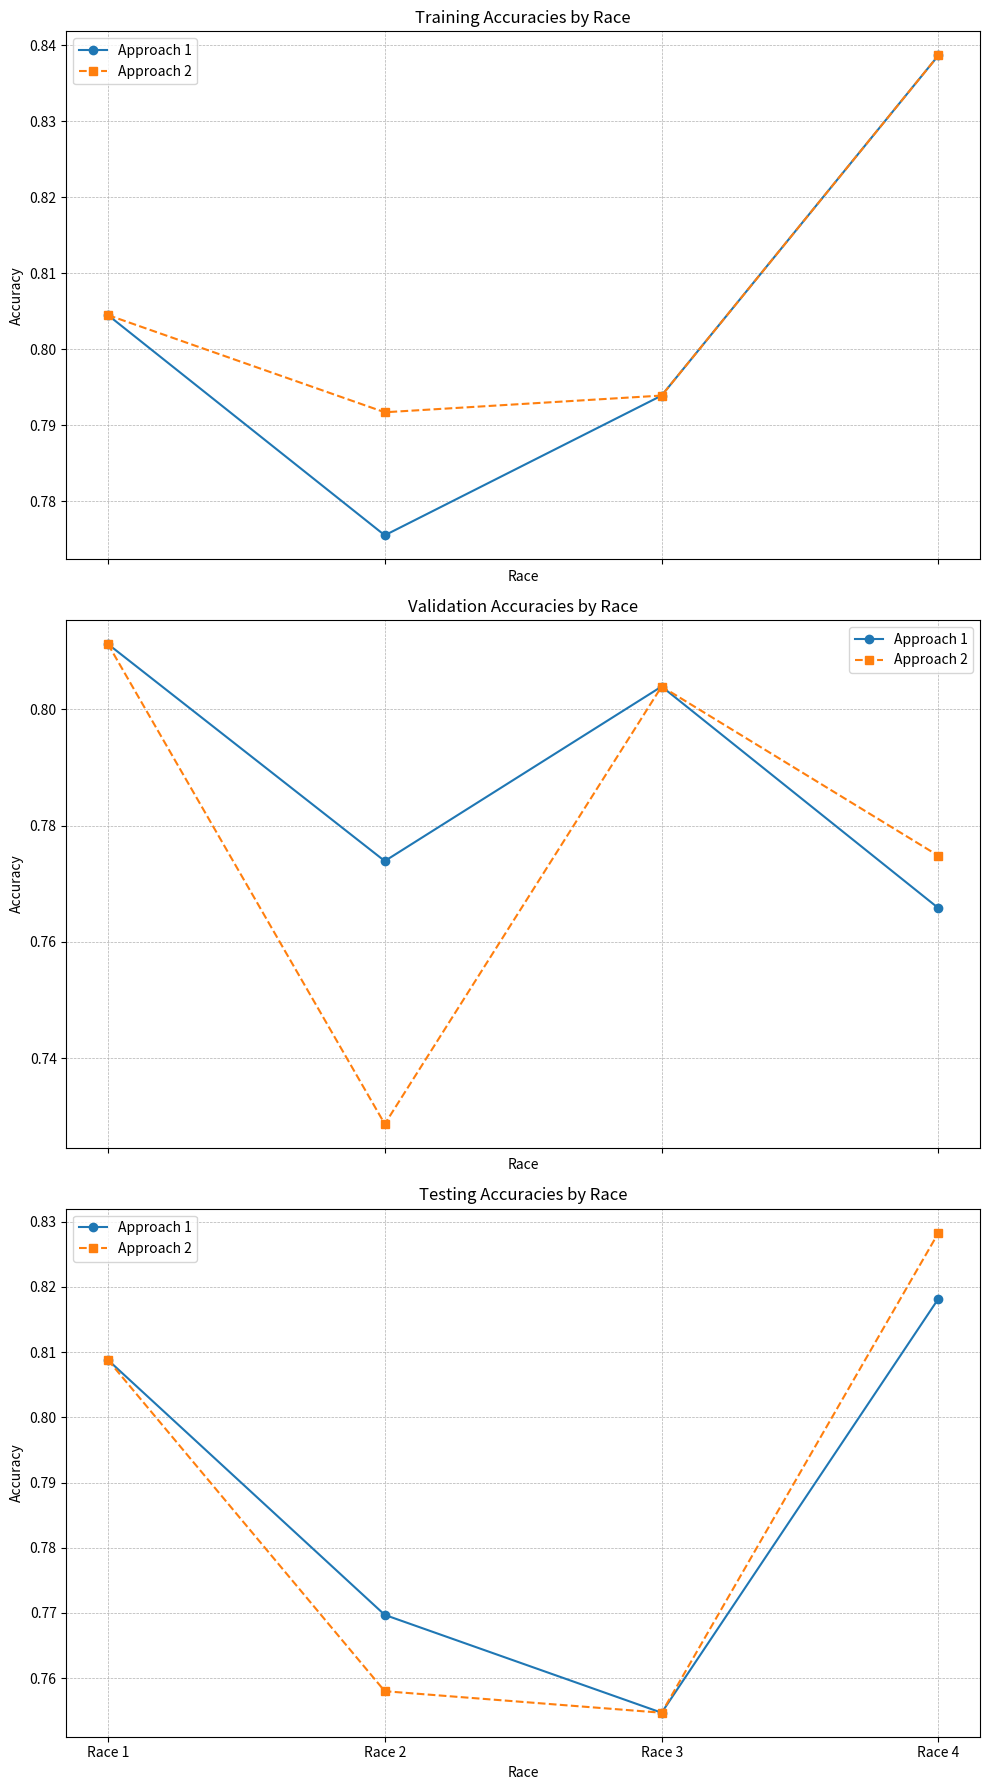

The script that saved this image:
import matplotlib.pyplot as plt
import numpy as np

resampling = "with"

# Define race categories and their corresponding accuracies
races = np.array([1.0, 2.0, 3.0, 4.0])

if resampling == "with":
    # Results from the approach of evaluating within a single model (approach 1)
    training_accuracies_approach_1 = np.array([0.8045, 0.7755, 0.7939, 0.8387])
    validation_accuracies_approach_1 = np.array([0.8112, 0.7739, 0.8039, 0.7658])
    testing_accuracies_approach_1 = np.array([0.8088, 0.7697, 0.7547, 0.8182])

    # Results from the approach of modeling each race using a separate model instance (approach 2)
    training_accuracies_approach_2 = np.array([0.8045, 0.7917, 0.7939, 0.8387])
    validation_accuracies_approach_2 = np.array([0.8112, 0.7287, 0.8039, 0.7748])
    testing_accuracies_approach_2 = np.array([0.8088, 0.7580, 0.7547, 0.8283])

else:
    # Results from the approach of evaluating within a single model (approach 1)
    training_accuracies_approach_1 = np.array([0.8045, 0.7755, 0.7939, 0.8387])
    validation_accuracies_approach_1 = np.array([0.8112, 0.7739, 0.8039, 0.7658])
    testing_accuracies_approach_1 = np.array([0.8088, 0.7697, 0.7547, 0.8182])

    # Results from the approach of modeling each race using a separate model instance (approach 2)
    training_accuracies_approach_2 = np.array([0.8045, 0.7917, 0.7939, 0.8387])
    validation_accuracies_approach_2 = np.array([0.8112, 0.7287, 0.8039, 0.7748])
    testing_accuracies_approach_2 = np.array([0.8088, 0.7580, 0.7547, 0.8283])

fig, axs = plt.subplots(3, 1, figsize=(10, 18), sharex=True)

# Titles for each plot
titles = ['Training Accuracies by Race', 'Validation Accuracies by Race', 'Testing Accuracies by Race']

# Set of colors for differentiation
colors = ['#1f77b4', '#ff7f0e']

# Accuracies for each plot
accuracies_sets = [
    (training_accuracies_approach_1, training_accuracies_approach_2),
    (validation_accuracies_approach_1, validation_accuracies_approach_2),
    (testing_accuracies_approach_1, testing_accuracies_approach_2)
]

# Plot each set of accuracies
for i, (ax, accuracies, title) in enumerate(zip(axs, accuracies_sets, titles)):
    approach_1, approach_2 = accuracies

    # Approach 1
    ax.plot(races, approach_1, 'o-', color=colors[0], label='Approach 1')

    # Approach 2
    ax.plot(races, approach_2, 's--', color=colors[1], label='Approach 2')

    ax.set_title(title)
    ax.set_xlabel('Race')
    ax.set_ylabel('Accuracy')
    ax.grid(True, which='both', linestyle='--', linewidth=0.5)
    ax.legend()

# Set common labels
axs[1].set_ylabel('Accuracy')
axs[2].set_xlabel('Race')
plt.xticks(races, [f'Race {int(r)}' for r in races])

plt.tight_layout()
plt.show()
